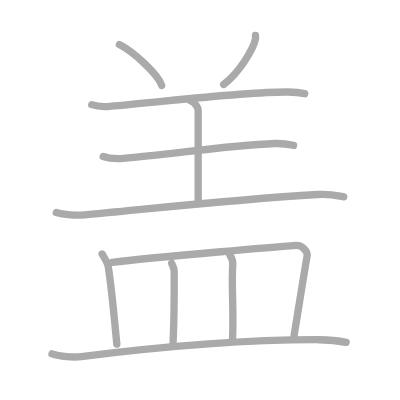
t = 0.00 s
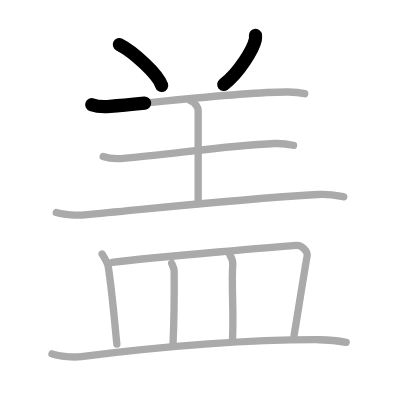
t = 2.25 s
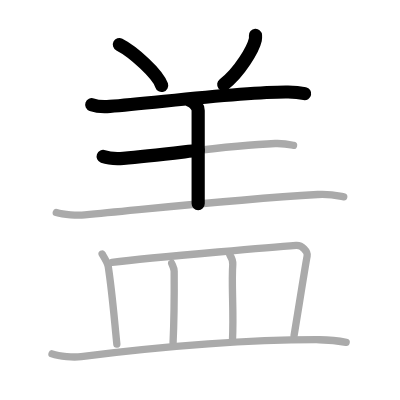
t = 4.50 s
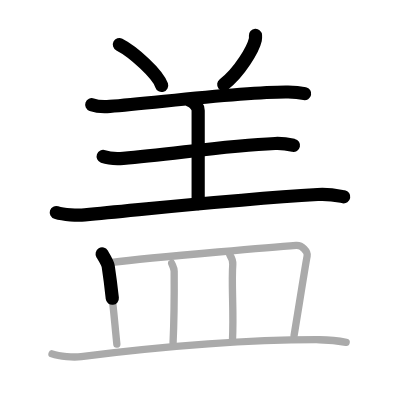
t = 6.50 s
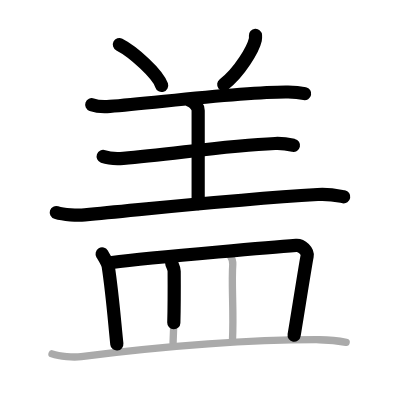
t = 8.75 s
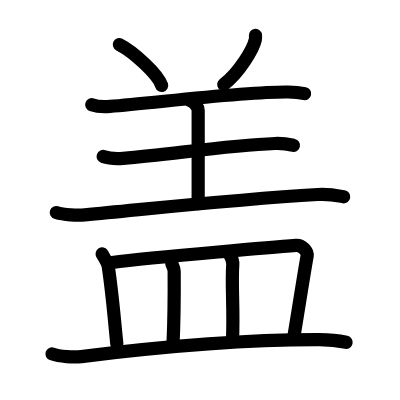
t = 11.00 s

The animated SVG that drew these frames (rendered in a browser with its animation timeline set to each time). Animation: 11 SMIL elements (animate=11); one cycle of 11.00 s.

<?xml version="1.0" standalone="no"?>
<!DOCTYPE svg PUBLIC "-//W3C//DTD SVG 1.1//EN"   "http://www.w3.org/Graphics/SVG/1.1/DTD/svg11.dtd">
<svg width="400px" height="400px"  version="1.1" xmlns="http://www.w3.org/2000/svg">
  <defs>
    <marker id="Triangle" viewBox="0 0 10 10" refX="0" refY="5" markerUnits="strokeWidth" markerWidth="3" style="stroke-opacity:0%;fill:#aaaaaa;" markerHeight="2" orient="auto">
      <path d="M 0 0 L 10 5 L 0 10 z" />
    </marker>
    
    <marker id="Arrow" viewBox="0 0 10 10" refX="5" refY="5" markerUnits="strokeWidth" markerWidth="1.8" style="stroke-opacity:0%;fill:#770000;" markerHeight="2" orient="auto">
      <path d="M 0 4 L 6 4 L 4 1 L 10 5 L 4 9 L 6 6 L 0 6 z" />
        <circle cx="5" cy="5" r="5" />
      </marker>
    
    <marker id="TriangleRed" viewBox="0 0 10 10" refX="0" refY="5" markerUnits="strokeWidth" markerWidth="3" style="stroke-opacity:0%;fill:#CC0000;" markerHeight="2" orient="auto">
      <path d="M 0 0 L 10 5 L 0 10 z" />
    </marker>
    
    <marker id="ArrowRed" viewBox="0 0 10 10" refX="5" refY="5" markerUnits="strokeWidth" markerWidth="1.8" style="stroke-opacity:0%;fill:#CC0000;" markerHeight="2" orient="auto">
      <path d="M 0 4 L 6 4 L 4 1 L 10 5 L 4 9 L 6 6 L 0 6 z" />
        <circle cx="5" cy="5" r="5" />
      </marker>
    
  </defs>
  
  <path style="fill:#ffffff; fill-opacity:100%; fill-rule:evenodd; stroke-width:0;" d="M 0 0 L 400px 0 L 400px 400px L 0 400px L 0 0" />

  <g transform="scale(3.6697247706422 3.6697247706422)">
<path style="fill:none; fill-opacity:0%; fill-rule:evenodd; stroke:#aaaaaa; stroke-opacity:100%; stroke-width: 1.5pt; stroke-linejoin:round; stroke-linecap:round;" d="M32.53 12.15c3.84 1.96 10.56 8.08 11.52 11.13"></path>
<path style="fill:none; fill-opacity:0%; fill-rule:evenodd; stroke:#aaaaaa; stroke-opacity:100%; stroke-width: 1.5pt; stroke-linejoin:round; stroke-linecap:round;" d="M69.62 9.64c0.02 0.29 0.05 0.75-0.05 1.17c-0.56 2.48-4.24 8.88-8.63 12.21"></path>
<path style="fill:none; fill-opacity:0%; fill-rule:evenodd; stroke:#aaaaaa; stroke-opacity:100%; stroke-width: 1.5pt; stroke-linejoin:round; stroke-linecap:round;" d="M25 28.52c1.29 0.46 3.66 0.57 4.95 0.46c12.71-1 36.92-4.07 48.56-3.91c2.15 0.03 3.45 0.22 4.52 0.45"></path>
<path style="fill:none; fill-opacity:0%; fill-rule:evenodd; stroke:#aaaaaa; stroke-opacity:100%; stroke-width: 1.5pt; stroke-linejoin:round; stroke-linecap:round;" d="M51.95 27.47C53.09 27.87 54 29.26 54 30.1c0 6.9 0 18.17 0 25.4"></path>
<path style="fill:none; fill-opacity:0%; fill-rule:evenodd; stroke:#aaaaaa; stroke-opacity:100%; stroke-width: 1.5pt; stroke-linejoin:round; stroke-linecap:round;" d="M28.11 42.63c1.43 0.51 4.05 0.62 5.48 0.51c12.4-0.89 27.27-3.47 41.39-4.03c2.38-0.09 3.82 0.24 5.01 0.5"></path>
<path style="fill:none; fill-opacity:0%; fill-rule:evenodd; stroke:#aaaaaa; stroke-opacity:100%; stroke-width: 1.5pt; stroke-linejoin:round; stroke-linecap:round;" d="M15.34 57.91c2.02 0.64 5.75 0.83 7.76 0.64C44.75 56.5 64.38 54.31 86.58 53c3.37-0.2 5.4 0.31 7.09 0.63"></path>
<path style="fill:none; fill-opacity:0%; fill-rule:evenodd; stroke:#aaaaaa; stroke-opacity:100%; stroke-width: 1.5pt; stroke-linejoin:round; stroke-linecap:round;" d="M27.83 69.21c0.66 1.09 1.52 2.45 1.66 3.38c1.12 7.37 1.58 13.6 2.35 21.16"></path>
<path style="fill:none; fill-opacity:0%; fill-rule:evenodd; stroke:#aaaaaa; stroke-opacity:100%; stroke-width: 1.5pt; stroke-linejoin:round; stroke-linecap:round;" d="M30.52 71.52c11.75-1.51 48.6-4.53 50.18-4.65c1.54-0.12 3.25 1.62 2.99 2.92c-0.44 2.21-2.54 15.51-3.56 21.65"></path>
<path style="fill:none; fill-opacity:0%; fill-rule:evenodd; stroke:#aaaaaa; stroke-opacity:100%; stroke-width: 1.5pt; stroke-linejoin:round; stroke-linecap:round;" d="M46.78 71.76c0.28 0.7 0.67 1.28 0.68 2.16c0.04 6.33 0.04 12.33-0.3 19.48"></path>
<path style="fill:none; fill-opacity:0%; fill-rule:evenodd; stroke:#aaaaaa; stroke-opacity:100%; stroke-width: 1.5pt; stroke-linejoin:round; stroke-linecap:round;" d="M62.61 69.41c0.44 0.7 0.88 1.71 0.82 2.63c-0.41 5.85 0.32 12.21-0.08 20.81"></path>
<path style="fill:none; fill-opacity:0%; fill-rule:evenodd; stroke:#aaaaaa; stroke-opacity:100%; stroke-width: 1.5pt; stroke-linejoin:round; stroke-linecap:round;" d="M14.17 96.43c2.08 0.74 5.91 1 7.97 0.74c19.6-2.42 41.35-4.67 64.91-4.6c3.47 0.01 5.55 0.35 7.28 0.72"></path>

<path style="fill:none; fill-opacity:0%; fill-rule:evenodd; stroke:#000000; stroke-opacity:100%; stroke-width: 2.7pt; stroke-linejoin:round; stroke-linecap:round;" d="M32.53 12.15c3.84 1.96 10.56 8.08 11.52 11.13" pathLength="100" stroke-dashoffset="100" stroke-dasharray="100 105"><animate id="dashAnim1" attributeName="stroke-dashoffset" from="100" to="0" dur="1s" calcMode="linear" fill="freeze"/></path>
<path style="fill:none; fill-opacity:0%; fill-rule:evenodd; stroke:#000000; stroke-opacity:100%; stroke-width: 2.7pt; stroke-linejoin:round; stroke-linecap:round;" d="M69.62 9.64c0.02 0.29 0.05 0.75-0.05 1.17c-0.56 2.48-4.24 8.88-8.63 12.21" pathLength="100" stroke-dashoffset="100" stroke-dasharray="100 105"><animate id="dashAnim2" attributeName="stroke-dashoffset" from="100" to="0" dur="1s" calcMode="linear" begin="dashAnim1.end" fill="freeze"/></path>
<path style="fill:none; fill-opacity:0%; fill-rule:evenodd; stroke:#000000; stroke-opacity:100%; stroke-width: 2.7pt; stroke-linejoin:round; stroke-linecap:round;" d="M25 28.52c1.29 0.46 3.66 0.57 4.95 0.46c12.71-1 36.92-4.07 48.56-3.91c2.15 0.03 3.45 0.22 4.52 0.45" pathLength="100" stroke-dashoffset="100" stroke-dasharray="100 105"><animate id="dashAnim3" attributeName="stroke-dashoffset" from="100" to="0" dur="1s" calcMode="linear" begin="dashAnim2.end" fill="freeze"/></path>
<path style="fill:none; fill-opacity:0%; fill-rule:evenodd; stroke:#000000; stroke-opacity:100%; stroke-width: 2.7pt; stroke-linejoin:round; stroke-linecap:round;" d="M51.95 27.47C53.09 27.87 54 29.26 54 30.1c0 6.9 0 18.17 0 25.4" pathLength="100" stroke-dashoffset="100" stroke-dasharray="100 105"><animate id="dashAnim4" attributeName="stroke-dashoffset" from="100" to="0" dur="1s" calcMode="linear" begin="dashAnim3.end" fill="freeze"/></path>
<path style="fill:none; fill-opacity:0%; fill-rule:evenodd; stroke:#000000; stroke-opacity:100%; stroke-width: 2.7pt; stroke-linejoin:round; stroke-linecap:round;" d="M28.11 42.63c1.43 0.51 4.05 0.62 5.48 0.51c12.4-0.89 27.27-3.47 41.39-4.03c2.38-0.09 3.82 0.24 5.01 0.5" pathLength="100" stroke-dashoffset="100" stroke-dasharray="100 105"><animate id="dashAnim5" attributeName="stroke-dashoffset" from="100" to="0" dur="1s" calcMode="linear" begin="dashAnim4.end" fill="freeze"/></path>
<path style="fill:none; fill-opacity:0%; fill-rule:evenodd; stroke:#000000; stroke-opacity:100%; stroke-width: 2.7pt; stroke-linejoin:round; stroke-linecap:round;" d="M15.34 57.91c2.02 0.64 5.75 0.83 7.76 0.64C44.75 56.5 64.38 54.31 86.58 53c3.37-0.2 5.4 0.31 7.09 0.63" pathLength="100" stroke-dashoffset="100" stroke-dasharray="100 105"><animate id="dashAnim6" attributeName="stroke-dashoffset" from="100" to="0" dur="1s" calcMode="linear" begin="dashAnim5.end" fill="freeze"/></path>
<path style="fill:none; fill-opacity:0%; fill-rule:evenodd; stroke:#000000; stroke-opacity:100%; stroke-width: 2.7pt; stroke-linejoin:round; stroke-linecap:round;" d="M27.83 69.21c0.66 1.09 1.52 2.45 1.66 3.38c1.12 7.37 1.58 13.6 2.35 21.16" pathLength="100" stroke-dashoffset="100" stroke-dasharray="100 105"><animate id="dashAnim7" attributeName="stroke-dashoffset" from="100" to="0" dur="1s" calcMode="linear" begin="dashAnim6.end" fill="freeze"/></path>
<path style="fill:none; fill-opacity:0%; fill-rule:evenodd; stroke:#000000; stroke-opacity:100%; stroke-width: 2.7pt; stroke-linejoin:round; stroke-linecap:round;" d="M30.52 71.52c11.75-1.51 48.6-4.53 50.18-4.65c1.54-0.12 3.25 1.62 2.99 2.92c-0.44 2.21-2.54 15.51-3.56 21.65" pathLength="100" stroke-dashoffset="100" stroke-dasharray="100 105"><animate id="dashAnim8" attributeName="stroke-dashoffset" from="100" to="0" dur="1s" calcMode="linear" begin="dashAnim7.end" fill="freeze"/></path>
<path style="fill:none; fill-opacity:0%; fill-rule:evenodd; stroke:#000000; stroke-opacity:100%; stroke-width: 2.7pt; stroke-linejoin:round; stroke-linecap:round;" d="M46.78 71.76c0.28 0.7 0.67 1.28 0.68 2.16c0.04 6.33 0.04 12.33-0.3 19.48" pathLength="100" stroke-dashoffset="100" stroke-dasharray="100 105"><animate id="dashAnim9" attributeName="stroke-dashoffset" from="100" to="0" dur="1s" calcMode="linear" begin="dashAnim8.end" fill="freeze"/></path>
<path style="fill:none; fill-opacity:0%; fill-rule:evenodd; stroke:#000000; stroke-opacity:100%; stroke-width: 2.7pt; stroke-linejoin:round; stroke-linecap:round;" d="M62.61 69.41c0.44 0.7 0.88 1.71 0.82 2.63c-0.41 5.85 0.32 12.21-0.08 20.81" pathLength="100" stroke-dashoffset="100" stroke-dasharray="100 105"><animate id="dashAnim10" attributeName="stroke-dashoffset" from="100" to="0" dur="1s" calcMode="linear" begin="dashAnim9.end" fill="freeze"/></path>
<path style="fill:none; fill-opacity:0%; fill-rule:evenodd; stroke:#000000; stroke-opacity:100%; stroke-width: 2.7pt; stroke-linejoin:round; stroke-linecap:round;" d="M14.17 96.43c2.08 0.74 5.91 1 7.97 0.74c19.6-2.42 41.35-4.67 64.91-4.6c3.47 0.01 5.55 0.35 7.28 0.72" pathLength="100" stroke-dashoffset="100" stroke-dasharray="100 105"><animate id="dashAnim11" attributeName="stroke-dashoffset" from="100" to="0" dur="1s" calcMode="linear" begin="dashAnim10.end" fill="freeze"/></path>

</g>

</svg>  
          
